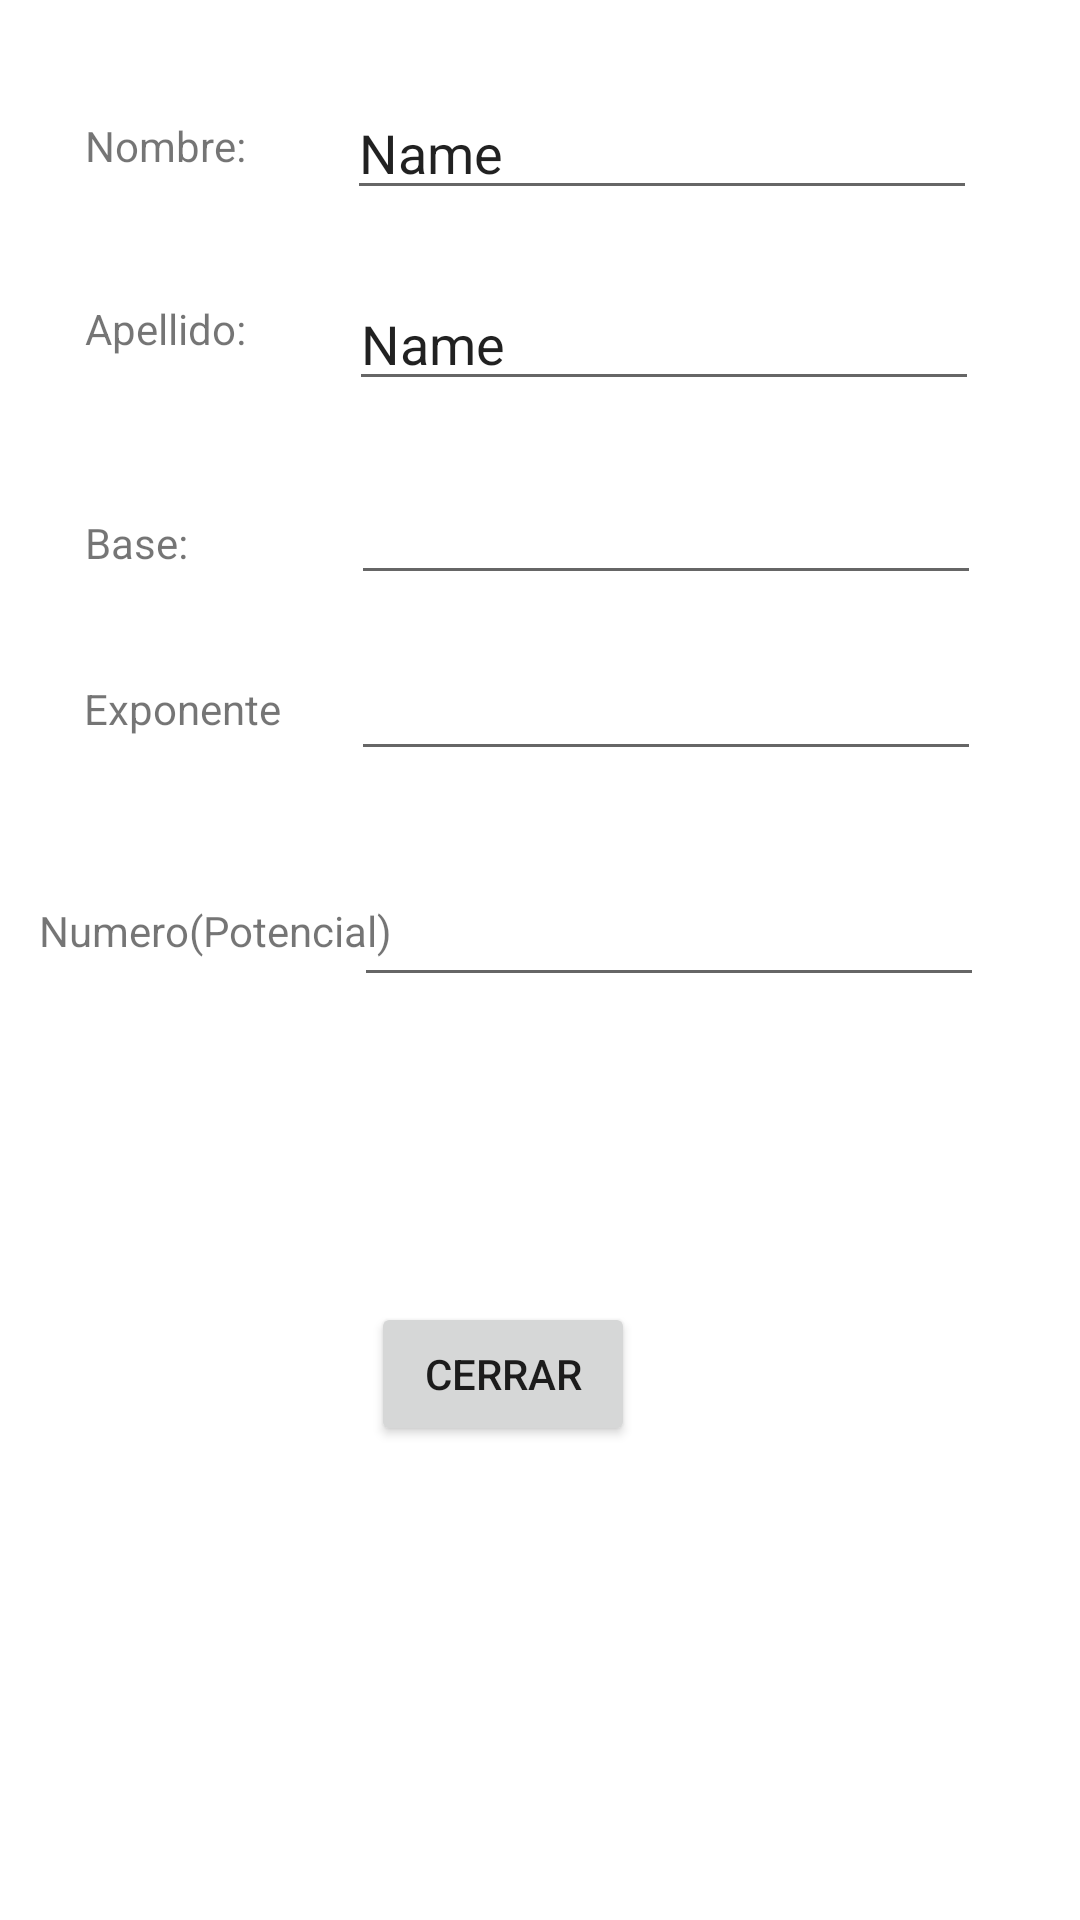

Write the Android layout XML for this screen, with the resource values it uses.
<!-- AndroidManifest.xml: application theme Theme.example -->
<!-- res/layout/activity_3.xml -->
<?xml version="1.0" encoding="utf-8"?>
<androidx.constraintlayout.widget.ConstraintLayout xmlns:android="http://schemas.android.com/apk/res/android"
    xmlns:app="http://schemas.android.com/apk/res-auto"
    xmlns:tools="http://schemas.android.com/tools"
    android:layout_width="match_parent"
    android:layout_height="match_parent"
    tools:context=".Activity3">

    <TextView
        android:id="@+id/textView3"
        android:layout_width="wrap_content"
        android:layout_height="wrap_content"
        android:text="Nombre:"
        app:layout_constraintBottom_toBottomOf="parent"
        app:layout_constraintEnd_toEndOf="parent"
        app:layout_constraintHorizontal_bias="0.092"
        app:layout_constraintStart_toStartOf="parent"
        app:layout_constraintTop_toTopOf="parent"
        app:layout_constraintVertical_bias="0.063" />

    <TextView
        android:id="@+id/textView4"
        android:layout_width="wrap_content"
        android:layout_height="wrap_content"
        android:text="Apellido:"
        app:layout_constraintBottom_toBottomOf="parent"
        app:layout_constraintEnd_toEndOf="parent"
        app:layout_constraintHorizontal_bias="0.092"
        app:layout_constraintStart_toStartOf="parent"
        app:layout_constraintTop_toTopOf="parent"
        app:layout_constraintVertical_bias="0.161" />

    <TextView
        android:id="@+id/textView5"
        android:layout_width="wrap_content"
        android:layout_height="wrap_content"
        android:text="Base:"
        app:layout_constraintBottom_toBottomOf="parent"
        app:layout_constraintEnd_toEndOf="parent"
        app:layout_constraintHorizontal_bias="0.087"
        app:layout_constraintStart_toStartOf="parent"
        app:layout_constraintTop_toTopOf="parent"
        app:layout_constraintVertical_bias="0.276" />

    <TextView
        android:id="@+id/textView6"
        android:layout_width="wrap_content"
        android:layout_height="wrap_content"
        android:text="Exponente"
        app:layout_constraintBottom_toBottomOf="parent"
        app:layout_constraintEnd_toEndOf="parent"
        app:layout_constraintHorizontal_bias="0.095"
        app:layout_constraintStart_toStartOf="parent"
        app:layout_constraintTop_toTopOf="parent"
        app:layout_constraintVertical_bias="0.365" />

    <TextView
        android:id="@+id/textView7"
        android:layout_width="wrap_content"
        android:layout_height="wrap_content"
        android:text="Numero(Potencial)"
        app:layout_constraintBottom_toBottomOf="parent"
        app:layout_constraintEnd_toEndOf="parent"
        app:layout_constraintHorizontal_bias="0.054"
        app:layout_constraintStart_toStartOf="parent"
        app:layout_constraintTop_toTopOf="parent"
        app:layout_constraintVertical_bias="0.484" />

    <Button
        android:id="@+id/btnCerrar3"
        android:layout_width="wrap_content"
        android:layout_height="wrap_content"
        android:text="CERRAR"
        app:layout_constraintBottom_toBottomOf="parent"
        app:layout_constraintEnd_toEndOf="parent"
        app:layout_constraintHorizontal_bias="0.455"
        app:layout_constraintStart_toStartOf="parent"
        app:layout_constraintTop_toTopOf="parent"
        app:layout_constraintVertical_bias="0.733" />

    <EditText
        android:id="@+id/etxtNombre3"
        android:layout_width="wrap_content"
        android:layout_height="wrap_content"
        android:ems="10"
        android:inputType="textPersonName"
        android:text="Name"
        app:layout_constraintBottom_toBottomOf="parent"
        app:layout_constraintEnd_toEndOf="parent"
        app:layout_constraintHorizontal_bias="0.771"
        app:layout_constraintStart_toStartOf="parent"
        app:layout_constraintTop_toTopOf="parent"
        app:layout_constraintVertical_bias="0.048"
        tools:ignore="TouchTargetSizeCheck" />

    <EditText
        android:id="@+id/etxtApellido3"
        android:layout_width="wrap_content"
        android:layout_height="wrap_content"
        android:ems="10"
        android:inputType="textPersonName"
        android:text="Name"
        app:layout_constraintBottom_toBottomOf="parent"
        app:layout_constraintEnd_toEndOf="parent"
        app:layout_constraintHorizontal_bias="0.776"
        app:layout_constraintStart_toStartOf="parent"
        app:layout_constraintTop_toTopOf="parent"
        app:layout_constraintVertical_bias="0.154"
        tools:ignore="TouchTargetSizeCheck" />

    <EditText
        android:id="@+id/etxtBase"
        android:layout_width="wrap_content"
        android:layout_height="wrap_content"
        android:ems="10"
        android:inputType="number"
        app:layout_constraintBottom_toBottomOf="parent"
        app:layout_constraintEnd_toEndOf="parent"
        app:layout_constraintHorizontal_bias="0.781"
        app:layout_constraintStart_toStartOf="parent"
        app:layout_constraintTop_toTopOf="parent"
        app:layout_constraintVertical_bias="0.262"
        tools:ignore="TouchTargetSizeCheck,SpeakableTextPresentCheck" />

    <EditText
        android:id="@+id/etxtExponente3"
        android:layout_width="wrap_content"
        android:layout_height="wrap_content"
        android:ems="10"
        android:inputType="number"
        app:layout_constraintBottom_toBottomOf="parent"
        app:layout_constraintEnd_toEndOf="parent"
        app:layout_constraintHorizontal_bias="0.781"
        app:layout_constraintStart_toStartOf="parent"
        app:layout_constraintTop_toTopOf="parent"
        app:layout_constraintVertical_bias="0.36"
        tools:ignore="TouchTargetSizeCheck,SpeakableTextPresentCheck" />

    <EditText
        android:id="@+id/etxtPotencial3"
        android:layout_width="wrap_content"
        android:layout_height="wrap_content"
        android:ems="10"
        android:inputType="number"
        app:layout_constraintBottom_toBottomOf="parent"
        app:layout_constraintEnd_toEndOf="parent"
        app:layout_constraintHorizontal_bias="0.786"
        app:layout_constraintStart_toStartOf="parent"
        app:layout_constraintTop_toTopOf="parent"
        app:layout_constraintVertical_bias="0.486"
        tools:ignore="TouchTargetSizeCheck,SpeakableTextPresentCheck" />
</androidx.constraintlayout.widget.ConstraintLayout>
<!-- resources referenced by this layout -->
<resources>
  <style name="Theme.example" parent="Theme.MaterialComponents.DayNight.DarkActionBar">
          
          <item name="colorPrimary">@color/purple_500</item>
          <item name="colorPrimaryVariant">@color/purple_700</item>
          <item name="colorOnPrimary">@color/white</item>
          
          <item name="colorSecondary">@color/teal_200</item>
          <item name="colorSecondaryVariant">@color/teal_700</item>
          <item name="colorOnSecondary">@color/black</item>
          
          <item name="android:statusBarColor" tools:targetApi="l">?attr/colorPrimaryVariant</item>
          
      </style>
  <!-- not gathered from this repository: default colours our renderer supplied (Android Studio template values) -->
  <color name="purple_500">#FF6200EE</color>
  <color name="purple_700">#FF3700B3</color>
  <color name="teal_200">#FF03DAC5</color>
  <color name="teal_700">#FF018786</color>
  <color name="black">#FF000000</color>
  <color name="white">#FFFFFFFF</color>
</resources>
